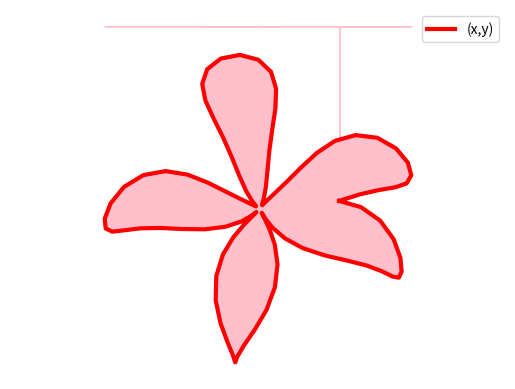

Here is the Python script that generated this plot:
#Tarea 4 Ejercicio 7
# [redacted]
#03/12/16
import matplotlib.pyplot as plt
import numpy as np
import math
teta=np.linspace(0,2*np.pi,100)
r=105+100*np.sin(4.5*teta)
yt=teta-np.cos(10*teta)/10
x=320+r*np.cos(yt)
y=-240-r*np.sin(yt)
plt.plot(x,y,linewidth=3,color='red',label='(x,y)')
plt.fill_between(x,y,color='pink')
plt.legend()
plt.title('')
plt.xlabel('x')
plt.ylabel('y')
plt.grid(True)
plt.axis('equal')
plt.axis('off')
plt.show()
plt.savefig('grafica7.png')
